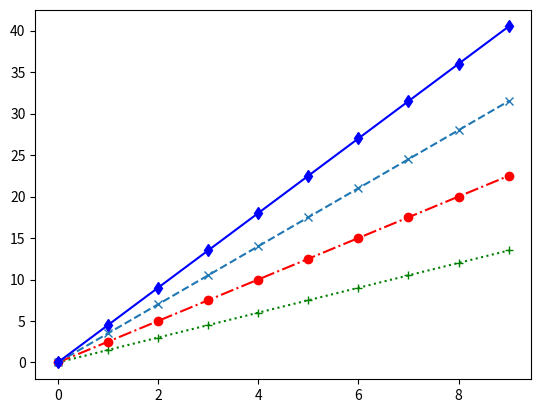

Here is the Python script that generated this plot:
import matplotlib.pyplot as plt
import numpy as np
x=np.arange(10)
plt.plot(x,x*1.5,'g+:',x,x*2.5,'ro-.',x,x*3.5,'x--',x,x*4.5,'bd-')
plt.show()
